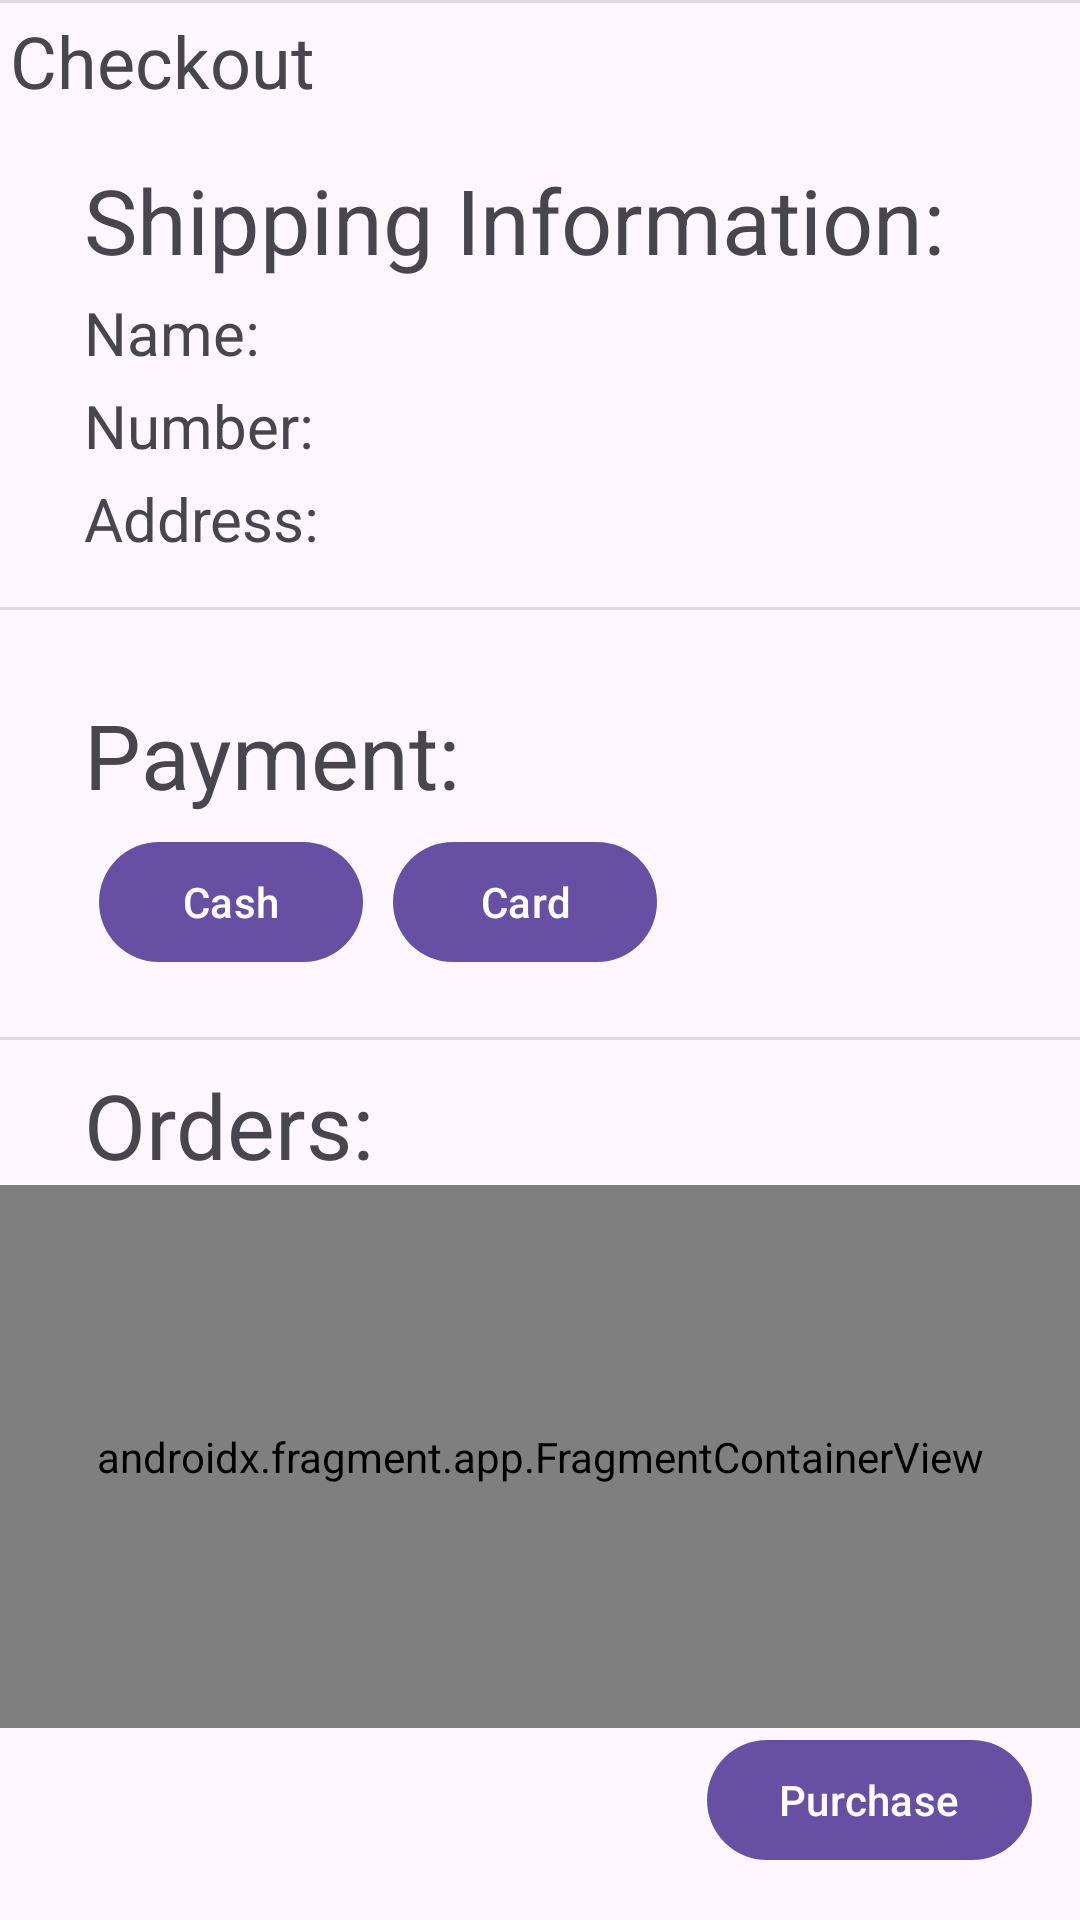

Reconstruct the res/layout file that produces this screen, plus the resources it refers to.
<!-- AndroidManifest.xml: application theme Theme.Nyamii -->
<!-- res/layout/activity_transaction.xml -->
<?xml version="1.0" encoding="utf-8"?>
<androidx.constraintlayout.widget.ConstraintLayout xmlns:android="http://schemas.android.com/apk/res/android"
    xmlns:app="http://schemas.android.com/apk/res-auto"
    xmlns:tools="http://schemas.android.com/tools"
    android:layout_width="match_parent"
    android:layout_height="match_parent"
    tools:context=".Activities.TransactionActivity">

    <LinearLayout
        android:id="@+id/BackButtonLinearLayout"
        android:layout_width="wrap_content"
        android:layout_height="0dp"
        android:padding="4dp"
        android:orientation="horizontal"
        android:clickable="true"
        android:focusable="true"
        android:foreground="?attr/selectableItemBackground"
        app:layout_constraintStart_toStartOf="parent"
        app:layout_constraintTop_toTopOf="parent">

        <ImageView
            android:layout_width="wrap_content"
            android:layout_height="match_parent"
            android:layout_gravity="center_vertical"
            android:layout_marginLeft="5dp"
            android:src="@drawable/arrow_back_ios" />

        <TextView
            android:layout_width="wrap_content"
            android:layout_height="match_parent"
            android:layout_gravity="center_vertical"
            android:layout_marginLeft="-6dp"
            android:text="Checkout"
            android:textSize="24sp"></TextView>
    </LinearLayout>

    <View
        android:id="@+id/divider2"
        android:layout_width="match_parent"
        android:layout_height="1dp"
        android:background="?android:attr/listDivider"
        app:layout_constraintEnd_toEndOf="parent"
        app:layout_constraintStart_toStartOf="parent"
        app:layout_constraintTop_toBottomOf="@+id/CartButtonLinearLayout" />

    <TextView
        android:id="@+id/ShippingInfoLabel"
        android:layout_width="wrap_content"
        android:layout_height="wrap_content"
        android:layout_marginStart="28dp"
        android:layout_marginTop="52dp"
        android:text="@string/shipping_information"
        android:textSize="30sp"
        app:layout_constraintStart_toStartOf="parent"
        app:layout_constraintTop_toBottomOf="@+id/divider2"/>

    <TextView
        android:id="@+id/ShippingNameLabel"
        android:layout_width="wrap_content"
        android:layout_height="wrap_content"
        android:layout_marginStart="28dp"
        android:layout_marginTop="4dp"
        android:text="@string/name_placeholder"
        android:textSize="20sp"
        app:layout_constraintStart_toStartOf="parent"
        app:layout_constraintTop_toBottomOf="@+id/ShippingInfoLabel"/>

    <TextView
        android:id="@+id/ShippingName"
        android:layout_width="wrap_content"
        android:layout_height="wrap_content"
        android:layout_marginStart="16dp"
        android:textSize="20sp"
        app:layout_constraintBottom_toBottomOf="@+id/ShippingNameLabel"
        app:layout_constraintStart_toEndOf="@+id/ShippingNameLabel"
        app:layout_constraintTop_toTopOf="@+id/ShippingNameLabel" />

    <TextView
        android:id="@+id/ShippingNumberLabel"
        android:layout_width="wrap_content"
        android:layout_height="wrap_content"
        android:layout_marginStart="28dp"
        android:layout_marginTop="4dp"
        android:text="@string/number_placeholder"
        android:textSize="20sp"
        app:layout_constraintStart_toStartOf="parent"
        app:layout_constraintTop_toBottomOf="@+id/ShippingNameLabel"/>

    <TextView
        android:id="@+id/ShippingNumber"
        android:layout_width="wrap_content"
        android:layout_height="wrap_content"
        android:layout_marginStart="16dp"
        android:textSize="20sp"
        app:layout_constraintBottom_toBottomOf="@+id/ShippingNumberLabel"
        app:layout_constraintStart_toEndOf="@+id/ShippingNumberLabel"
        app:layout_constraintTop_toTopOf="@+id/ShippingNumberLabel"
        app:layout_constraintVertical_bias="0.0" />

    <TextView
        android:id="@+id/ShippingAddressLabel"
        android:layout_width="wrap_content"
        android:layout_height="wrap_content"
        android:layout_marginStart="28dp"
        android:layout_marginTop="4dp"
        android:text="@string/address_placeholder"
        android:textSize="20sp"
        app:layout_constraintStart_toStartOf="parent"
        app:layout_constraintTop_toBottomOf="@+id/ShippingNumberLabel"/>

    <TextView
        android:id="@+id/ShippingAddress"
        android:layout_width="wrap_content"
        android:layout_height="wrap_content"
        android:layout_marginStart="16dp"
        android:textSize="20sp"
        app:layout_constraintBottom_toBottomOf="@+id/ShippingAddressLabel"
        app:layout_constraintStart_toEndOf="@+id/ShippingAddressLabel"
        app:layout_constraintTop_toTopOf="@+id/ShippingAddressLabel"
        app:layout_constraintVertical_bias="0.0" />

    <View
        android:id="@+id/divider3"
        android:layout_width="match_parent"
        android:layout_height="1dp"
        android:layout_marginTop="16dp"
        android:background="?android:attr/listDivider"
        app:layout_constraintStart_toStartOf="parent"
        app:layout_constraintTop_toBottomOf="@+id/ShippingAddressLabel" />

    <TextView
        android:id="@+id/PaymentLabel"
        android:layout_width="wrap_content"
        android:layout_height="wrap_content"
        android:layout_marginStart="28dp"
        android:layout_marginTop="28dp"
        android:text="Payment:"
        android:textSize="30sp"
        app:layout_constraintStart_toStartOf="parent"
        app:layout_constraintTop_toBottomOf="@+id/divider3" />

    <LinearLayout
        android:id="@+id/PaymentMethodLayout"
        android:layout_width="wrap_content"
        android:layout_height="wrap_content"
        android:layout_marginStart="28dp"
        android:orientation="horizontal"
        app:layout_constraintStart_toStartOf="parent"
        app:layout_constraintTop_toBottomOf="@+id/PaymentLabel">

        <com.google.android.material.button.MaterialButton
            android:layout_margin="5dp"
            android:id="@+id/CashButton"
            android:layout_width="wrap_content"
            android:layout_height="wrap_content"
            android:text="Cash"/>

        <com.google.android.material.button.MaterialButton
            android:layout_margin="5dp"
            android:id="@+id/CardButton"
            android:layout_width="wrap_content"
            android:layout_height="wrap_content"
            android:text="Card"/>
    </LinearLayout>

    <View
        android:id="@+id/divider4"
        android:layout_width="match_parent"
        android:layout_height="1dp"
        android:layout_marginTop="16dp"
        android:background="?android:attr/listDivider"
        app:layout_constraintStart_toStartOf="parent"
        app:layout_constraintTop_toBottomOf="@+id/PaymentMethodLayout" />

    <TextView
        android:id="@+id/OrdersLabel"
        android:layout_width="wrap_content"
        android:layout_height="wrap_content"
        android:layout_marginStart="28dp"
        android:layout_marginTop="8dp"
        android:text="Orders:"
        android:textSize="30sp"
        app:layout_constraintStart_toStartOf="parent"
        app:layout_constraintTop_toBottomOf="@+id/divider4" />

    <androidx.fragment.app.FragmentContainerView
        android:id="@+id/OrdersFragment"
        android:name="com.drpleaserespect.nyaamii.Fragments.OrdersFragment"
        android:layout_width="0dp"
        android:layout_height="0dp"
        app:layout_constraintBottom_toTopOf="@+id/CheckoutButton"
        app:layout_constraintEnd_toEndOf="parent"
        app:layout_constraintHorizontal_bias="0.0"
        app:layout_constraintStart_toStartOf="parent"
        app:layout_constraintTop_toBottomOf="@+id/OrdersLabel">
</androidx.fragment.app.FragmentContainerView>

    <com.google.android.material.button.MaterialButton
        android:id="@+id/CheckoutButton"
        android:layout_width="wrap_content"
        android:layout_height="wrap_content"
        android:layout_marginEnd="16dp"
        android:layout_marginBottom="16dp"
        android:text="Purchase"
        app:layout_constraintBottom_toBottomOf="parent"
        app:layout_constraintEnd_toEndOf="parent" />


</androidx.constraintlayout.widget.ConstraintLayout>
<!-- resources referenced by this layout -->
<resources>
  <string name="address_placeholder">Address:</string>
  <string name="name_placeholder">Name:</string>
  <string name="number_placeholder">Number:</string>
  <string name="shipping_information">Shipping Information:</string>
  <style name="Theme.Nyamii" parent="Base.Theme.Nyamii" />
  <style name="Base.Theme.Nyamii" parent="Theme.Material3.DayNight.NoActionBar">
          
          
      </style>
</resources>
